Photos from the image-classification dataset "niche" in the GitHub repository amandankomo04-boop/InSync. Its 10 classes are: beauty, comedy, fashion, fitness, food, lifestyle, music, photography, tech, travel.

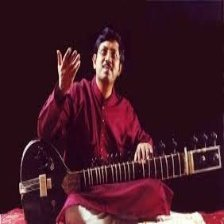
Label: music

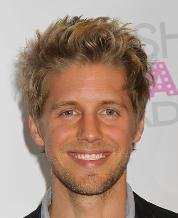
Label: beauty

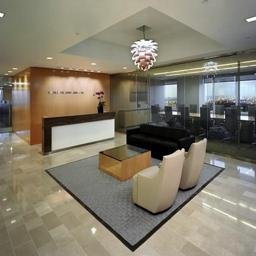
Label: lifestyle

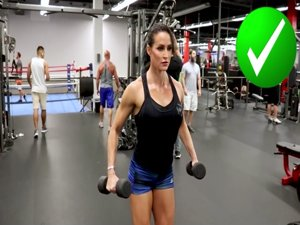
Label: fitness

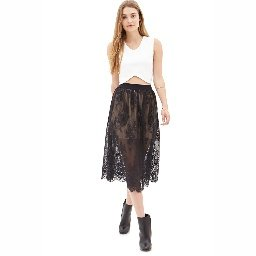
Label: fashion

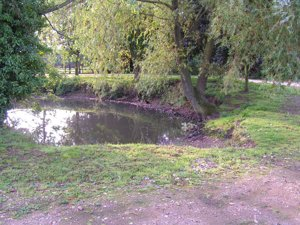
Label: travel
